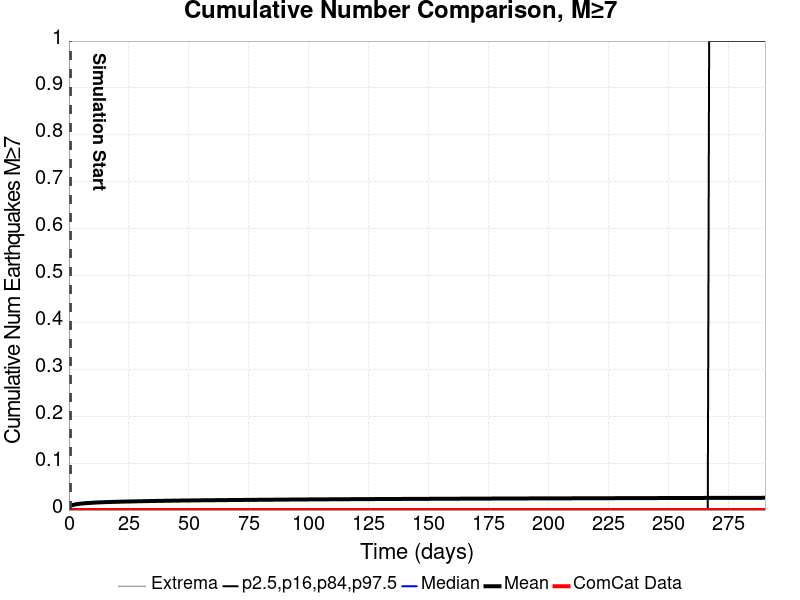

Values plotted in this chart, from the file beside it:
Time (days), ComCat Data, Simulation Mean, Simulation Median, Simulation Mode, Simulation Minimum, Simulation Maximum, 2.5 %-ile, 16 %-ile, 84 %-ile, 97.5 %-ile
0.0, 0.0, , , , , , , , , 
0.5815, 0.0, 0.008512, 0.0, 0.0, 0.0, 3.0, 0.0, 0.0, 0.0, 0.0
1.163, 0.0, 0.009993, 0.0, 0.0, 0.0, 3.0, 0.0, 0.0, 0.0, 0.0
1.745, 0.0, 0.011, 0.0, 0.0, 0.0, 3.0, 0.0, 0.0, 0.0, 0.0
2.326, 0.0, 0.01174, 0.0, 0.0, 0.0, 3.0, 0.0, 0.0, 0.0, 0.0
2.908, 0.0, 0.01231, 0.0, 0.0, 0.0, 3.0, 0.0, 0.0, 0.0, 0.0
3.489, 0.0, 0.01278, 0.0, 0.0, 0.0, 3.0, 0.0, 0.0, 0.0, 0.0
4.071, 0.0, 0.01319, 0.0, 0.0, 0.0, 3.0, 0.0, 0.0, 0.0, 0.0
4.652, 0.0, 0.01355, 0.0, 0.0, 0.0, 3.0, 0.0, 0.0, 0.0, 0.0
5.234, 0.0, 0.01386, 0.0, 0.0, 0.0, 3.0, 0.0, 0.0, 0.0, 0.0
5.815, 0.0, 0.01415, 0.0, 0.0, 0.0, 3.0, 0.0, 0.0, 0.0, 0.0
6.397, 0.0, 0.0144, 0.0, 0.0, 0.0, 3.0, 0.0, 0.0, 0.0, 0.0
6.979, 0.0, 0.01465, 0.0, 0.0, 0.0, 3.0, 0.0, 0.0, 0.0, 0.0
7.56, 0.0, 0.01487, 0.0, 0.0, 0.0, 3.0, 0.0, 0.0, 0.0, 0.0
8.142, 0.0, 0.01507, 0.0, 0.0, 0.0, 3.0, 0.0, 0.0, 0.0, 0.0
8.723, 0.0, 0.01528, 0.0, 0.0, 0.0, 3.0, 0.0, 0.0, 0.0, 0.0
9.305, 0.0, 0.01546, 0.0, 0.0, 0.0, 3.0, 0.0, 0.0, 0.0, 0.0
9.886, 0.0, 0.01563, 0.0, 0.0, 0.0, 3.0, 0.0, 0.0, 0.0, 0.0
10.47, 0.0, 0.01579, 0.0, 0.0, 0.0, 3.0, 0.0, 0.0, 0.0, 0.0
11.05, 0.0, 0.01593, 0.0, 0.0, 0.0, 3.0, 0.0, 0.0, 0.0, 0.0
11.63, 0.0, 0.01609, 0.0, 0.0, 0.0, 3.0, 0.0, 0.0, 0.0, 0.0
12.21, 0.0, 0.01624, 0.0, 0.0, 0.0, 3.0, 0.0, 0.0, 0.0, 0.0
12.79, 0.0, 0.01637, 0.0, 0.0, 0.0, 3.0, 0.0, 0.0, 0.0, 0.0
13.38, 0.0, 0.0165, 0.0, 0.0, 0.0, 3.0, 0.0, 0.0, 0.0, 0.0
13.96, 0.0, 0.01662, 0.0, 0.0, 0.0, 3.0, 0.0, 0.0, 0.0, 0.0
14.54, 0.0, 0.01675, 0.0, 0.0, 0.0, 3.0, 0.0, 0.0, 0.0, 0.0
15.12, 0.0, 0.01688, 0.0, 0.0, 0.0, 3.0, 0.0, 0.0, 0.0, 0.0
15.7, 0.0, 0.01698, 0.0, 0.0, 0.0, 3.0, 0.0, 0.0, 0.0, 0.0
16.28, 0.0, 0.01709, 0.0, 0.0, 0.0, 3.0, 0.0, 0.0, 0.0, 0.0
16.86, 0.0, 0.01719, 0.0, 0.0, 0.0, 3.0, 0.0, 0.0, 0.0, 0.0
17.45, 0.0, 0.01728, 0.0, 0.0, 0.0, 3.0, 0.0, 0.0, 0.0, 0.0
18.03, 0.0, 0.01736, 0.0, 0.0, 0.0, 3.0, 0.0, 0.0, 0.0, 0.0
18.61, 0.0, 0.01745, 0.0, 0.0, 0.0, 3.0, 0.0, 0.0, 0.0, 0.0
19.19, 0.0, 0.01754, 0.0, 0.0, 0.0, 3.0, 0.0, 0.0, 0.0, 0.0
19.77, 0.0, 0.01762, 0.0, 0.0, 0.0, 3.0, 0.0, 0.0, 0.0, 0.0
20.35, 0.0, 0.0177, 0.0, 0.0, 0.0, 3.0, 0.0, 0.0, 0.0, 0.0
20.94, 0.0, 0.01776, 0.0, 0.0, 0.0, 3.0, 0.0, 0.0, 0.0, 0.0
21.52, 0.0, 0.01785, 0.0, 0.0, 0.0, 3.0, 0.0, 0.0, 0.0, 0.0
22.1, 0.0, 0.01792, 0.0, 0.0, 0.0, 3.0, 0.0, 0.0, 0.0, 0.0
22.68, 0.0, 0.01801, 0.0, 0.0, 0.0, 3.0, 0.0, 0.0, 0.0, 0.0
23.26, 0.0, 0.01808, 0.0, 0.0, 0.0, 3.0, 0.0, 0.0, 0.0, 0.0
23.84, 0.0, 0.01815, 0.0, 0.0, 0.0, 3.0, 0.0, 0.0, 0.0, 0.0
24.42, 0.0, 0.01822, 0.0, 0.0, 0.0, 3.0, 0.0, 0.0, 0.0, 0.0
25.01, 0.0, 0.01828, 0.0, 0.0, 0.0, 3.0, 0.0, 0.0, 0.0, 0.0
25.59, 0.0, 0.01834, 0.0, 0.0, 0.0, 3.0, 0.0, 0.0, 0.0, 0.0
26.17, 0.0, 0.0184, 0.0, 0.0, 0.0, 3.0, 0.0, 0.0, 0.0, 0.0
26.75, 0.0, 0.01849, 0.0, 0.0, 0.0, 3.0, 0.0, 0.0, 0.0, 0.0
27.33, 0.0, 0.01855, 0.0, 0.0, 0.0, 3.0, 0.0, 0.0, 0.0, 0.0
27.91, 0.0, 0.01861, 0.0, 0.0, 0.0, 3.0, 0.0, 0.0, 0.0, 0.0
28.5, 0.0, 0.01868, 0.0, 0.0, 0.0, 3.0, 0.0, 0.0, 0.0, 0.0
29.08, 0.0, 0.01874, 0.0, 0.0, 0.0, 3.0, 0.0, 0.0, 0.0, 0.0
29.66, 0.0, 0.0188, 0.0, 0.0, 0.0, 3.0, 0.0, 0.0, 0.0, 0.0
30.24, 0.0, 0.01885, 0.0, 0.0, 0.0, 3.0, 0.0, 0.0, 0.0, 0.0
30.82, 0.0, 0.01892, 0.0, 0.0, 0.0, 3.0, 0.0, 0.0, 0.0, 0.0
31.4, 0.0, 0.01897, 0.0, 0.0, 0.0, 3.0, 0.0, 0.0, 0.0, 0.0
31.98, 0.0, 0.01904, 0.0, 0.0, 0.0, 3.0, 0.0, 0.0, 0.0, 0.0
32.57, 0.0, 0.01909, 0.0, 0.0, 0.0, 3.0, 0.0, 0.0, 0.0, 0.0
33.15, 0.0, 0.01915, 0.0, 0.0, 0.0, 3.0, 0.0, 0.0, 0.0, 0.0
33.73, 0.0, 0.01921, 0.0, 0.0, 0.0, 3.0, 0.0, 0.0, 0.0, 0.0
34.31, 0.0, 0.01926, 0.0, 0.0, 0.0, 3.0, 0.0, 0.0, 0.0, 0.0
... 440 more rows
